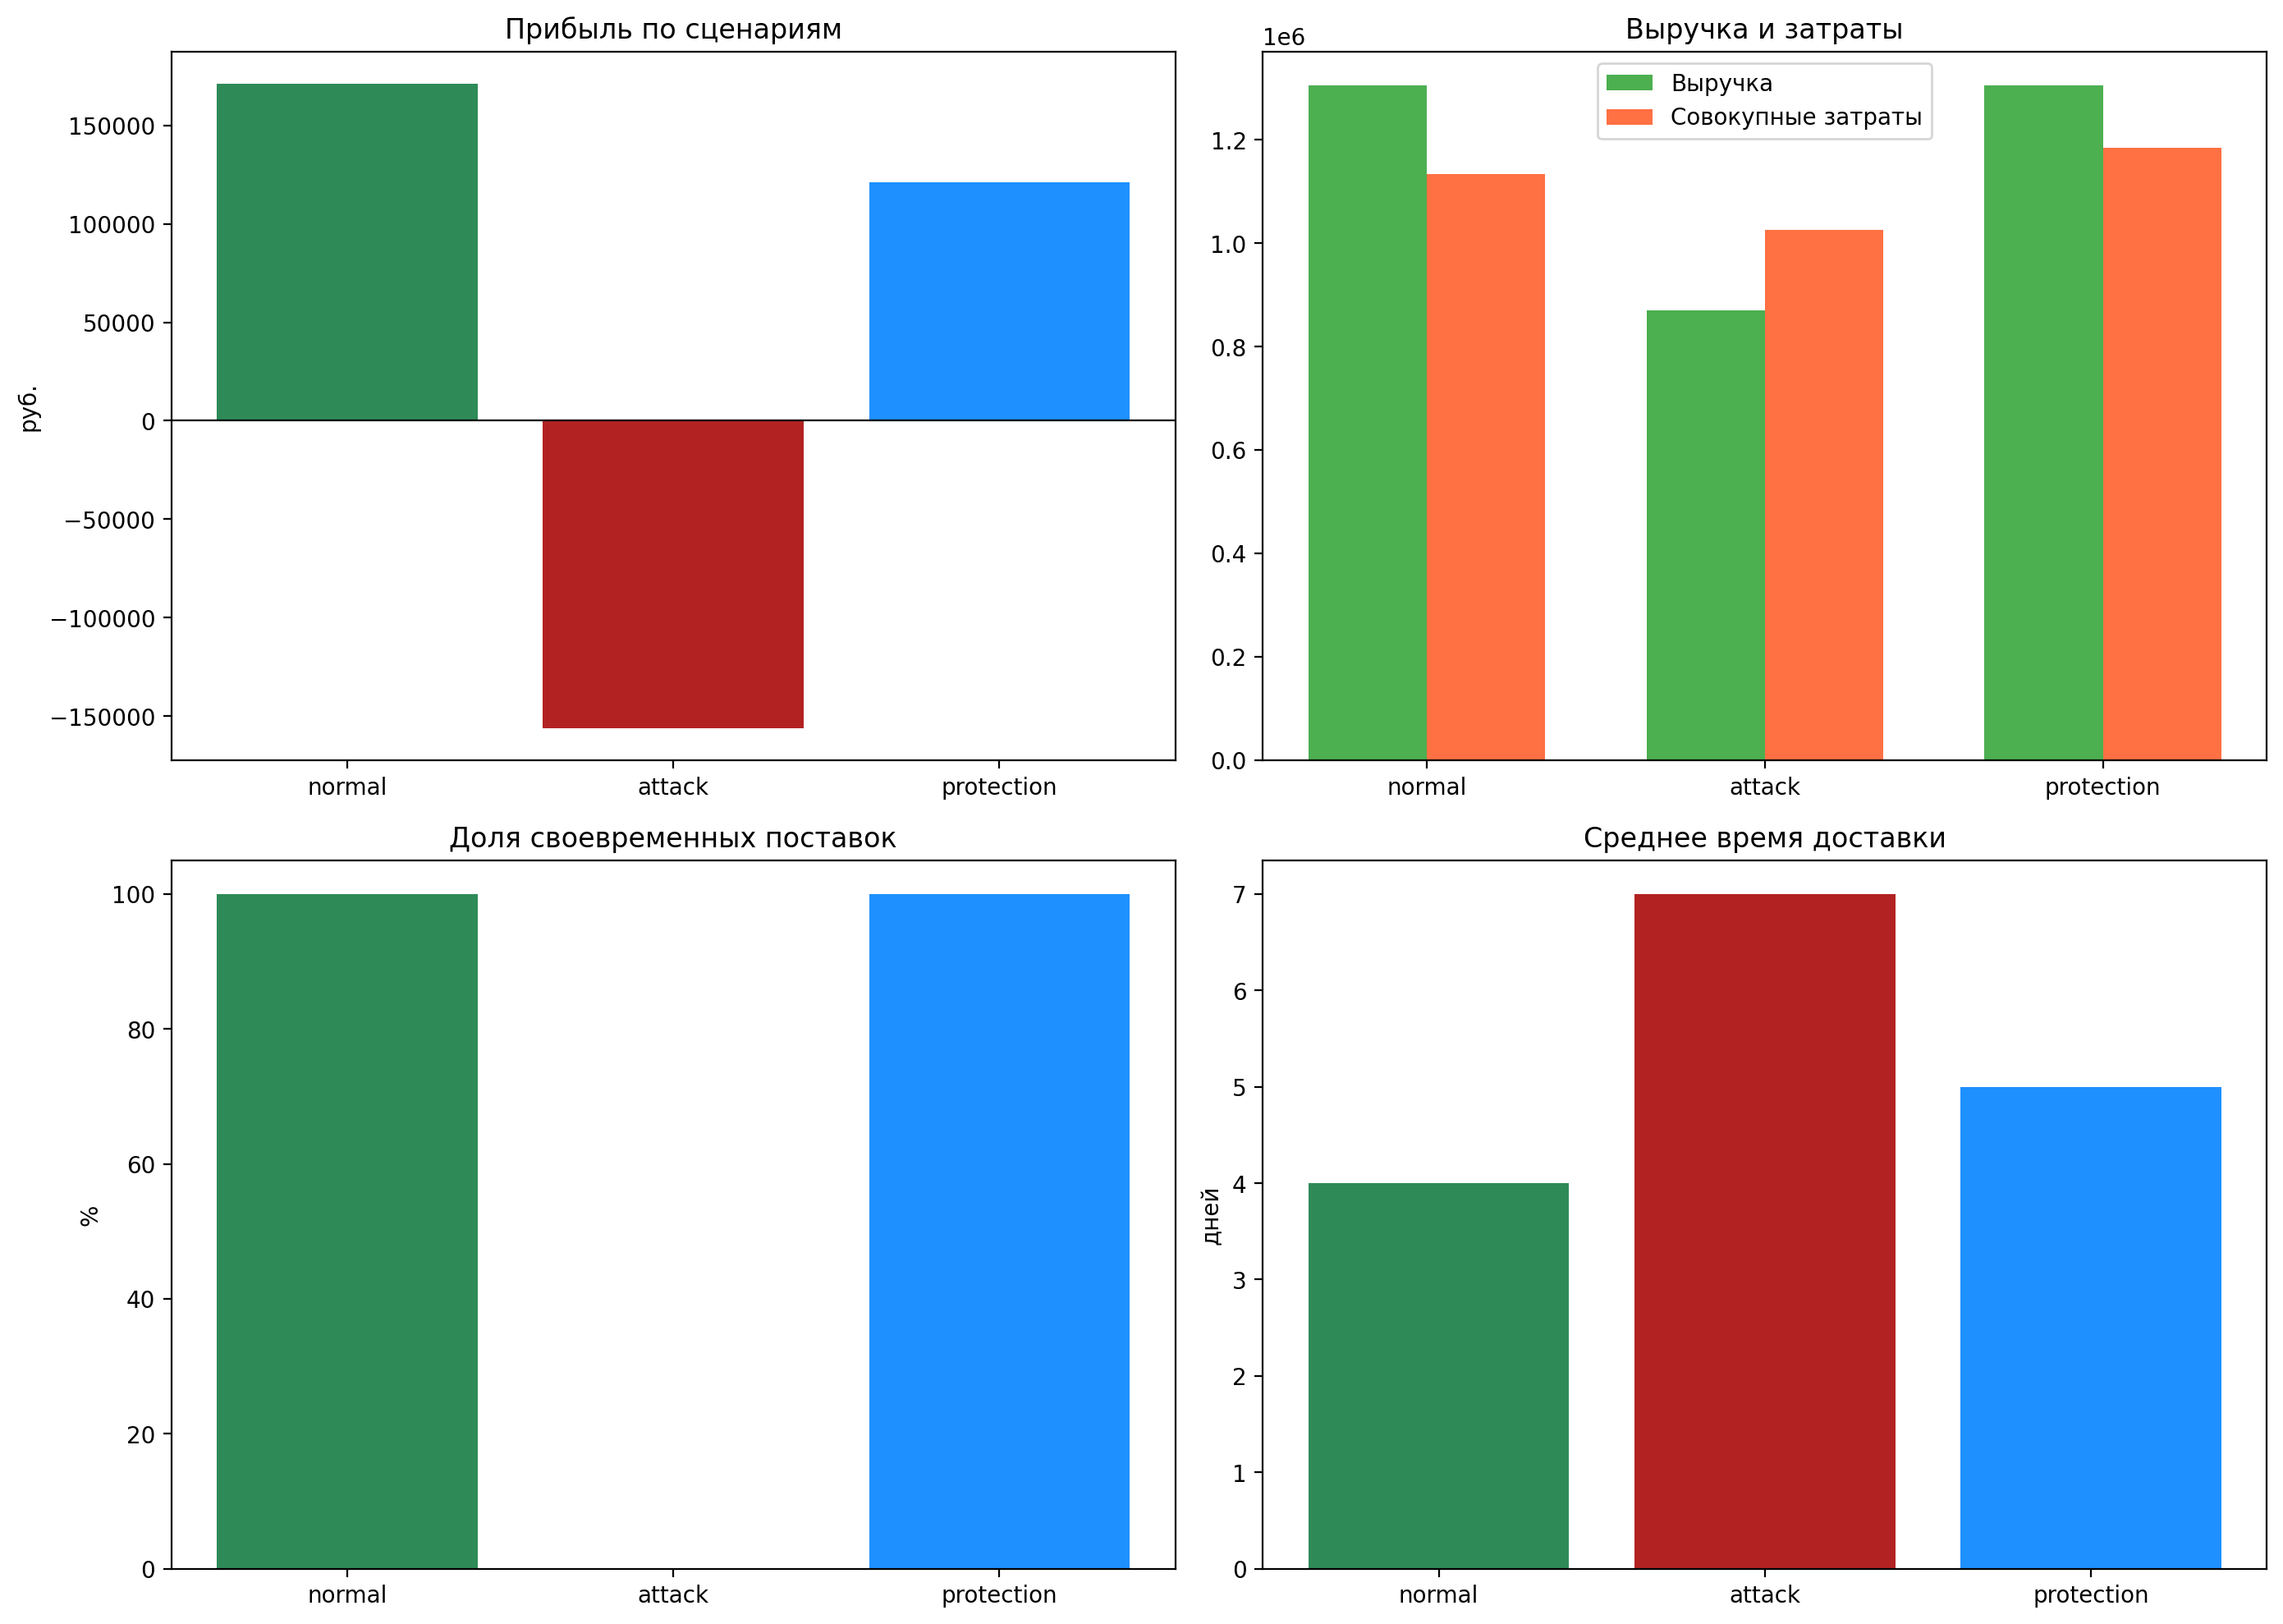

Values plotted in this chart, from the file beside it:
scenario, total_orders, delivered_orders, on_time_rate, revenue, transport_costs, warehouse_costs, purchase_costs, penalty_costs, recovery_costs, total_costs, profit, average_delivery_time_days, on_time_rate_percent
normal, 90, 90, 1.0, 1305000, 585000, 54000, 495000, 0.0, 0.0, 1134000, 171000, 4.0, 100.0
attack, 60, 60, 0.0, 870000, 390000, 36000, 330000, 150000, 120000, 1026000, -156000, 7.0, 0.0
protection, 90, 90, 1.0, 1305000, 585000, 54000, 495000, 0.0, 50000, 1184000, 121000, 5.0, 100.0
